Run: headless pygame with SDL's dummy video driver; simulated clock (each Clock.tick advances the game by its frame time, no real sleeping); random seed 0; keys injected as events and as key.get_pressed() state; no mouse input.
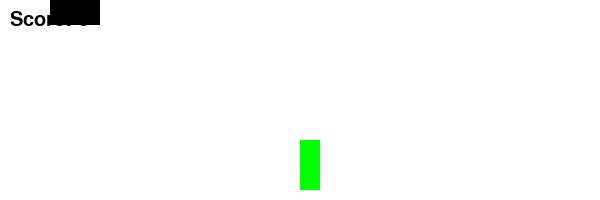
Frame 1 of 2 · flips 1–60 · no input
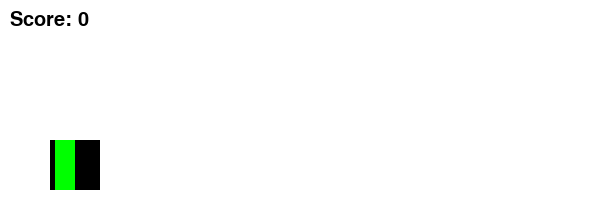
Frame 2 of 2 · flips 61–180 · tapped SPACE, RETURN · held RIGHT (→), D

The pygame program that drew these frames:

import pygame
import random

# Inicializar Pygame
pygame.init()

# Configuración de la pantalla
width, height = 600, 200
screen = pygame.display.set_mode((width, height))
pygame.display.set_caption("Dino Game")

# Colores
WHITE = (255, 255, 255)
BLACK = (0, 0, 0)
GREEN = (0, 255, 0)

# Configuración del jugador
player_width = 50
player_height = 50
player_x = 50
player_y = height - player_height - 10
player_velocity = 10
is_jumping = True
jump_count = 10

# Configuración de los obstáculos
obstacle_width = 20
obstacle_height = 50
obstacle_velocity = 5
obstacle_gap = 100

# Fuente para el texto
font = pygame.font.SysFont('Arial', 30)

# Función para dibujar el jugador
def draw_player(y):
    pygame.draw.rect(screen, BLACK, (player_x, y, player_width, player_height))

# Función para dibujar los obstáculos
def draw_obstacle(x):
    pygame.draw.rect(screen, GREEN, (x, height - obstacle_height - 10, obstacle_width, obstacle_height))

# Función para mostrar el puntaje
def show_score(score):
    score_text = font.render(f"Score: {score}", True, BLACK)
    screen.blit(score_text, (10, 10))

# Juego principal
def game():
    global player_y, is_jumping, jump_count
    obstacle_x = width
    score = 0
    clock = pygame.time.Clock()

    running = True
    while running:
        screen.fill(WHITE)
        for event in pygame.event.get():
            if event.type == pygame.QUIT:
                running = False

        # Movimiento del jugador (salto)
        if is_jumping:
            if jump_count >= -10:
                neg = 1
                if jump_count < 0:
                    neg = -1
                player_y -= (jump_count ** 2) * 0.5 * neg
                jump_count -= 1
            else:
                is_jumping = True
                jump_count = 10
        else:
            if player_y < height - player_height - 10:
                player_y += 5

        # Movimiento del obstáculo
        obstacle_x -= obstacle_velocity
        if obstacle_x < 0:
            obstacle_x = width
            score += 1

        # Colisiones con obstáculos
        if player_x + player_width > obstacle_x and player_x < obstacle_x + obstacle_width:
            if player_y + player_height > height - obstacle_height - 10:
                running = False

        # Dibuja el jugador y el obstáculo
        draw_player(player_y)
        draw_obstacle(obstacle_x)

        # Mostrar puntaje
        show_score(score)

        # Actualizar la pantalla
        pygame.display.update()

        # Controlar la velocidad del juego
        clock.tick(30)

    pygame.quit()

# Control de salto
def handle_input():
    global is_jumping
    keys = pygame.key.get_pressed()
    if keys[pygame.K_SPACE] and not is_jumping:
        is_jumping = True

# Función principal
def main():
    while True:
        handle_input()
        game()

if __name__ == "__main__":
    main()
